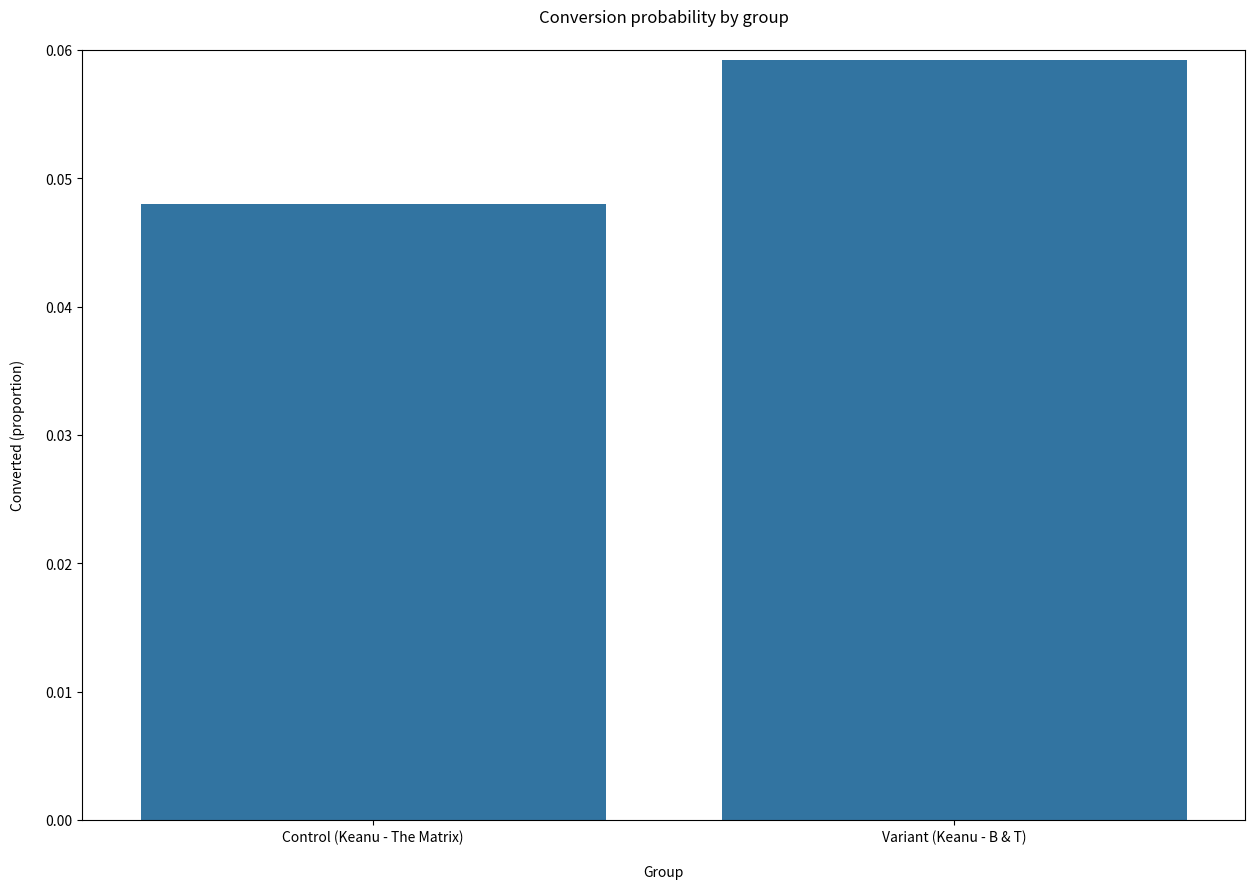
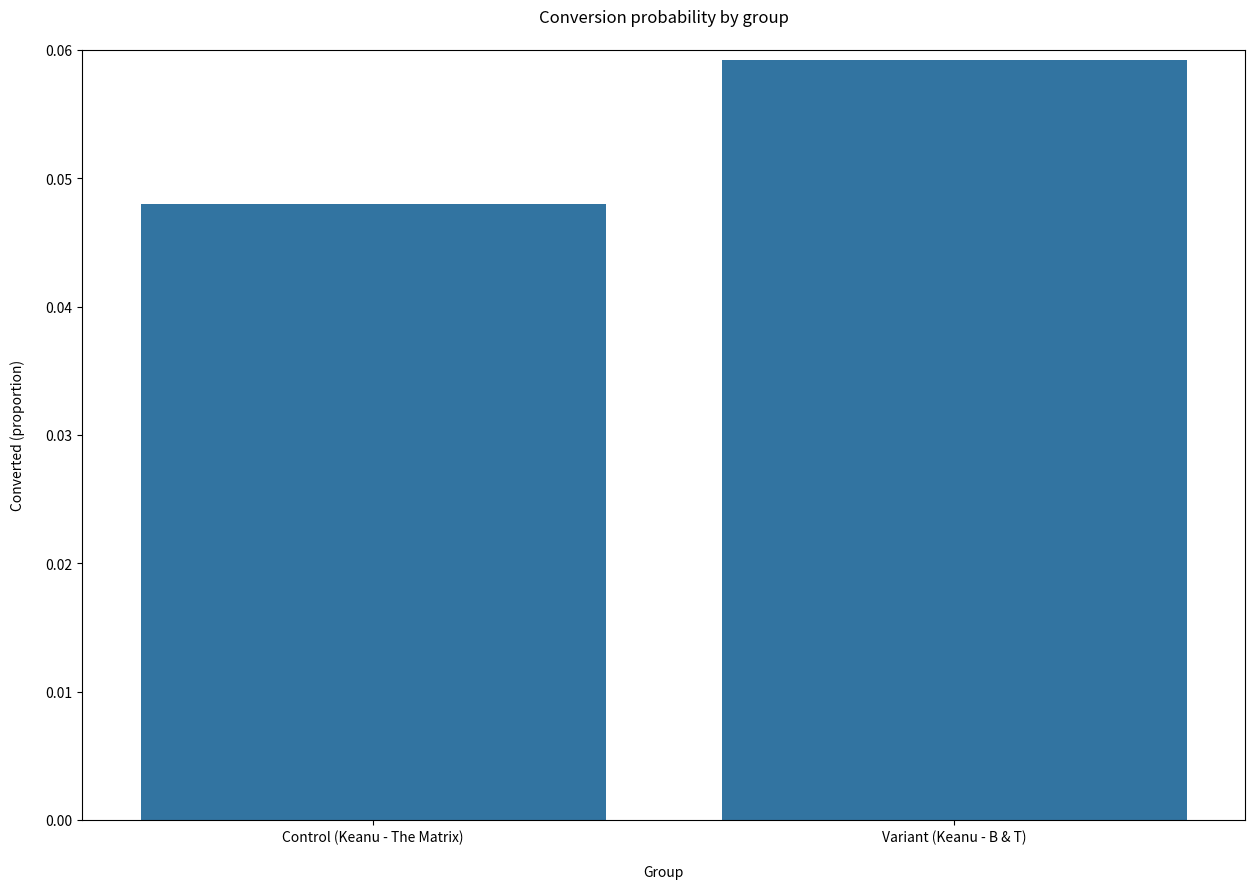

These charts were generated, in order, by the following Python code:
#!/usr/bin/env python
# coding: utf-8

# # 1. Conversion Probabilities (Frequentist Approach)

# On your site, you may want to determine the proportion of users that clicked a certain widget or element on the page. Furthermore, you may have recently conducted an experiment whereby a new version of said widget/element has been changed and you want to compare its performance to your control (current) widget. This is when you will want to perform a statistical test to determine whether a statistically significant difference between groups exists.
# 
# As this notebook focuses on a frequentist approach to significance testing, you will hopefully have performed power analyses prior your experiment, in order to determine an adequate enough sample size to pause your experiment. If you have not done so, I have previously developed code in R, that enables you to determine how much of a sample (per variant) is required to reach a statistically conclusive result: 
# 
# [Sample-size Calculation in R - Code (Frank Hopkins, 2020)](https://towardsdatascience.com/ab-sample-size-calculation-in-r-ad959a4443a2)
# 
# Here you can specify your current conversion probability and your desired uplift (minimum detectable change).
# 
# This approach is broken down into absolute and relative differences, respectively and was adapted from the introduction to A/B Testing course by Udacity. This method uses confidence intervals to determine whether or not to reject your null hypothesis. This is achieved by calculating a pooled standard error of your two groups (which is the pooled probability of a click divided by the pooled sameple of the groups) and the difference between the predicted probability conversions for each group.
# 
# For sake of this analysis and subsequent work books. We are going compare the results of an A/B Test I have made up whereby we are testing two different widget images to promote a Keanu Reaves boxset on www.abtestnostalgicfilms.com (this is not a real website). Major stakeholders at abtestnostalgic films are worred that the image of Keanu in Bill and Ted will not be with familar younger audiences, so are running an A/B test to measure the impact on performance. People in this experiment will be evenly distributed into two variants where they will see one of two images in the promotion:
# 
# ![](keanu_comp_1.png)
# 
# 
# Now, lets get into it.
# 
# Your first going to want to import all the relevant packages for analysis:

# In[1]:


import math as mt
import numpy as np
import pandas as pd
import seaborn as sb
from scipy.stats import norm
import matplotlib.pyplot as plt


# ## Absolute differences

# You're now going to want to insert the number of unique browsers/users that were in each bucket of your experiment:

# In[2]:


n_control = 164246

n_variant = 174904


# Now, input the number of unique events fired in each bucket. Using the example given above, this will be the number of unique clicks on your old and new widget/element:

# In[3]:


e_control = 7883

e_variant = 10348


# You can now create a pandas data-frame that contains this information and calculates the conversion probabilities of each respective experimental condition:

# In[4]:


data = {'variant':  ['Control (Keanu - The Matrix)', 'Variant (Keanu - B & T)'],
        'n_users': [n_control, n_variant],
        'n_events': [e_control, e_variant],
        }

experiment_df = pd.DataFrame(data)

experiment_df['p_conversion'] = round(experiment_df['n_events'] / experiment_df['n_users'], 4,)

print(experiment_df)


# For a more user/stake-holder friendly representation, you can present these probabilities as %s:

# In[5]:


p_control = e_control/n_control

p_variant = e_variant/n_variant

print("The conversion probability of the Control (Keanu - The Matrix) group is",round(100 * p_control,4),"%")
print("The conversion probability of the Variant (Keanu - B & T) group is",round(100 * p_variant,4),"%")


# Next, you need to calculate the combined/pooled conversion probability:

# In[6]:


p_pooled = (e_control + e_variant)/(n_control + n_variant)

print("The combined conversion probability is", round(100 * p_pooled,4),"%")


# And, the pooled standard error:

# In[7]:


sd_pooled = mt.sqrt((p_pooled * (1 - p_pooled)) * (1/n_control + 1/n_variant))

print("The pooled standard deviation/error is",round(100 * sd_pooled,4),"%")


# You can now calculate the estimated absolute difference between conversion probabilities:

# In[8]:


e_diff = p_variant - p_control

print("The estimated difference is",round(100 * e_diff,4),"%")


# Below you can set your pre-experiment parameters. You can set your significance threshold (alpha) and select the corresponding z-score (this will be then used for computation below. You can also set a pratical significance threshold, which is the absolute difference that is relevant to this experiment in its commercial context (this value should be pre-determined before your experiment is conducted): 

# In[9]:


alpha = 0.05

## Z score 0.9

z_90 = 1.645

## Z score 0.95

z_95 = 1.96

## Z score 0.99

z_99 = 2.576

# Practical significance

prac_sig = 0.005


# Based on the parameters you have set above, you can now calculate the pooled margin of error:

# In[10]:


me = z_95 * (sd_pooled)

print("The margin of error is",round(100 * me,4),"%")


# You can now print the result of your experiment. The absolute difference and confidence intervals will be presented. The threshold for both statistical and practical significance is also provided:

# In[11]:


## Overall change observed

print("The absolute change observed due to the experiment is", round(e_diff*100,2),"%")

## Confidence intervals

print("Confidence intervals: [",round(e_diff * 100 - me * 100, 4),"%","-",round(100 * e_diff + 100 * me,4),"%","]")

## Result of the experiment
print ("The change is statistically significant if the CI doesn't include 0. In that case, it is practically significant if the entire confidence interval is >",prac_sig * 100,"%",".")


# As you can see above, the experiment reached both statistical and practical significance. If you want to present a visual with the raw users, events and conversion probabilities, you can execute the following code:

# In[12]:


plt.figure(figsize=(15,10))
ax = sb.barplot(x=experiment_df['variant'], y=experiment_df['p_conversion'], ci=False)
plt.ylim(0, 0.06)
plt.title('Conversion probability by group', pad=20)
plt.xlabel('Group', labelpad=15)
plt.ylabel('Converted (proportion)', labelpad=15)
print(experiment_df)


# ## Relative differences

# First, insert the number of unique browsers/users that were in each bucket of your experiment:

# In[13]:


n_control = 164246

n_variant = 174904


# Now, input the number of unique events fired in each bucket. Using the example given above, this will be the number of unique clicks on your old and new widget/element:

# In[14]:


e_control = 7883

e_variant = 10348


# You can now create a pandas data-frame that contains this information and calculates the conversion probabilities of each respective experimental condition:

# In[15]:


data = {'variant':  ['Control (Keanu - The Matrix)', 'Variant (Keanu - B & T)'],
        'n_users': [n_control, n_variant],
        'n_events': [e_control, e_variant],
        }

experiment_df = pd.DataFrame(data)

experiment_df['p_conversion'] = round(experiment_df['n_events'] / experiment_df['n_users'], 4,)

print(experiment_df)


# For a more user/stake-holder friendly representation, you can present these probabilities as %s:

# In[16]:


p_control = e_control/n_control

p_variant = e_variant/n_variant

print("The conversion probability of the Control (Keanu - The Matrix) group is",round(100 * p_control,4),"%")
print("The conversion probability of the Variant (Keanu - B & T) group is",round(100 * p_variant,4),"%")


# Next, you need to calculate the combined/pooled conversion probability:

# In[17]:


p_pooled = (e_control + e_variant)/(n_control + n_variant)

print("The combined conversion probability is", round(100 * p_pooled,4),"%")


# And, the pooled standard error:

# In[18]:


sd_pooled = mt.sqrt((p_pooled * (1 - p_pooled)) * (1/n_control + 1/n_variant))

print("The pooled standard deviation/error is",round(100 * sd_pooled,4),"%")


# You can now calculate the estimated relative difference between conversion probabilities:

# In[19]:


e_diff = (p_variant/p_control)-1

print("The estimated difference is",round(100 * e_diff,4),"%")


# Below you can set your pre-experiment parameters. You can set your significance threshold (alpha) and select the corresponding z-score (this will be then used for computation below. You can also set a pratical significance threshold, which is the relative difference that is relevant to this experiment in its commercial context (this value should be pre-determined before your experiment is conducted):

# In[20]:


alpha = 0.05

## Z score 0.9

z_90 = 1.645

## Z score 0.95

z_95 = 1.96

## Z score 0.99

z_99 = 2.576

# Practical significance

prac_sig = 0.2


# In[21]:


## Overall change observed

print("The absolute change observed due to the experiment is", round(e_diff*100,2),"%")

## Confidence intervals

print("Confidence intervals: [",round(e_diff * 100 - me * 100, 4),"%","-",round(100 * e_diff + 100 * me,4),"%","]")

## Result of the experiment
print ("The change is statistically significant if the CI doesn't include 0. In that case, it is practically significant if the entire confidence interval is >",prac_sig * 100,"%",".")


# As you can see above, the experiment reached both statistical and practical significance. If you want to present a visual with the raw users, events and conversion probabilities, you can execute the following code:

# In[22]:


plt.figure(figsize=(15,10))
ax = sb.barplot(x=experiment_df['variant'], y=experiment_df['p_conversion'], ci=False)
plt.ylim(0, 0.06)
plt.title('Conversion probability by group', pad=20)
plt.xlabel('Group', labelpad=15)
plt.ylabel('Converted (proportion)', labelpad=15)
print(experiment_df)


# The next chapter will tackle the same experiment using Bayesian methods for calculating the difference between conversion probabilities.
